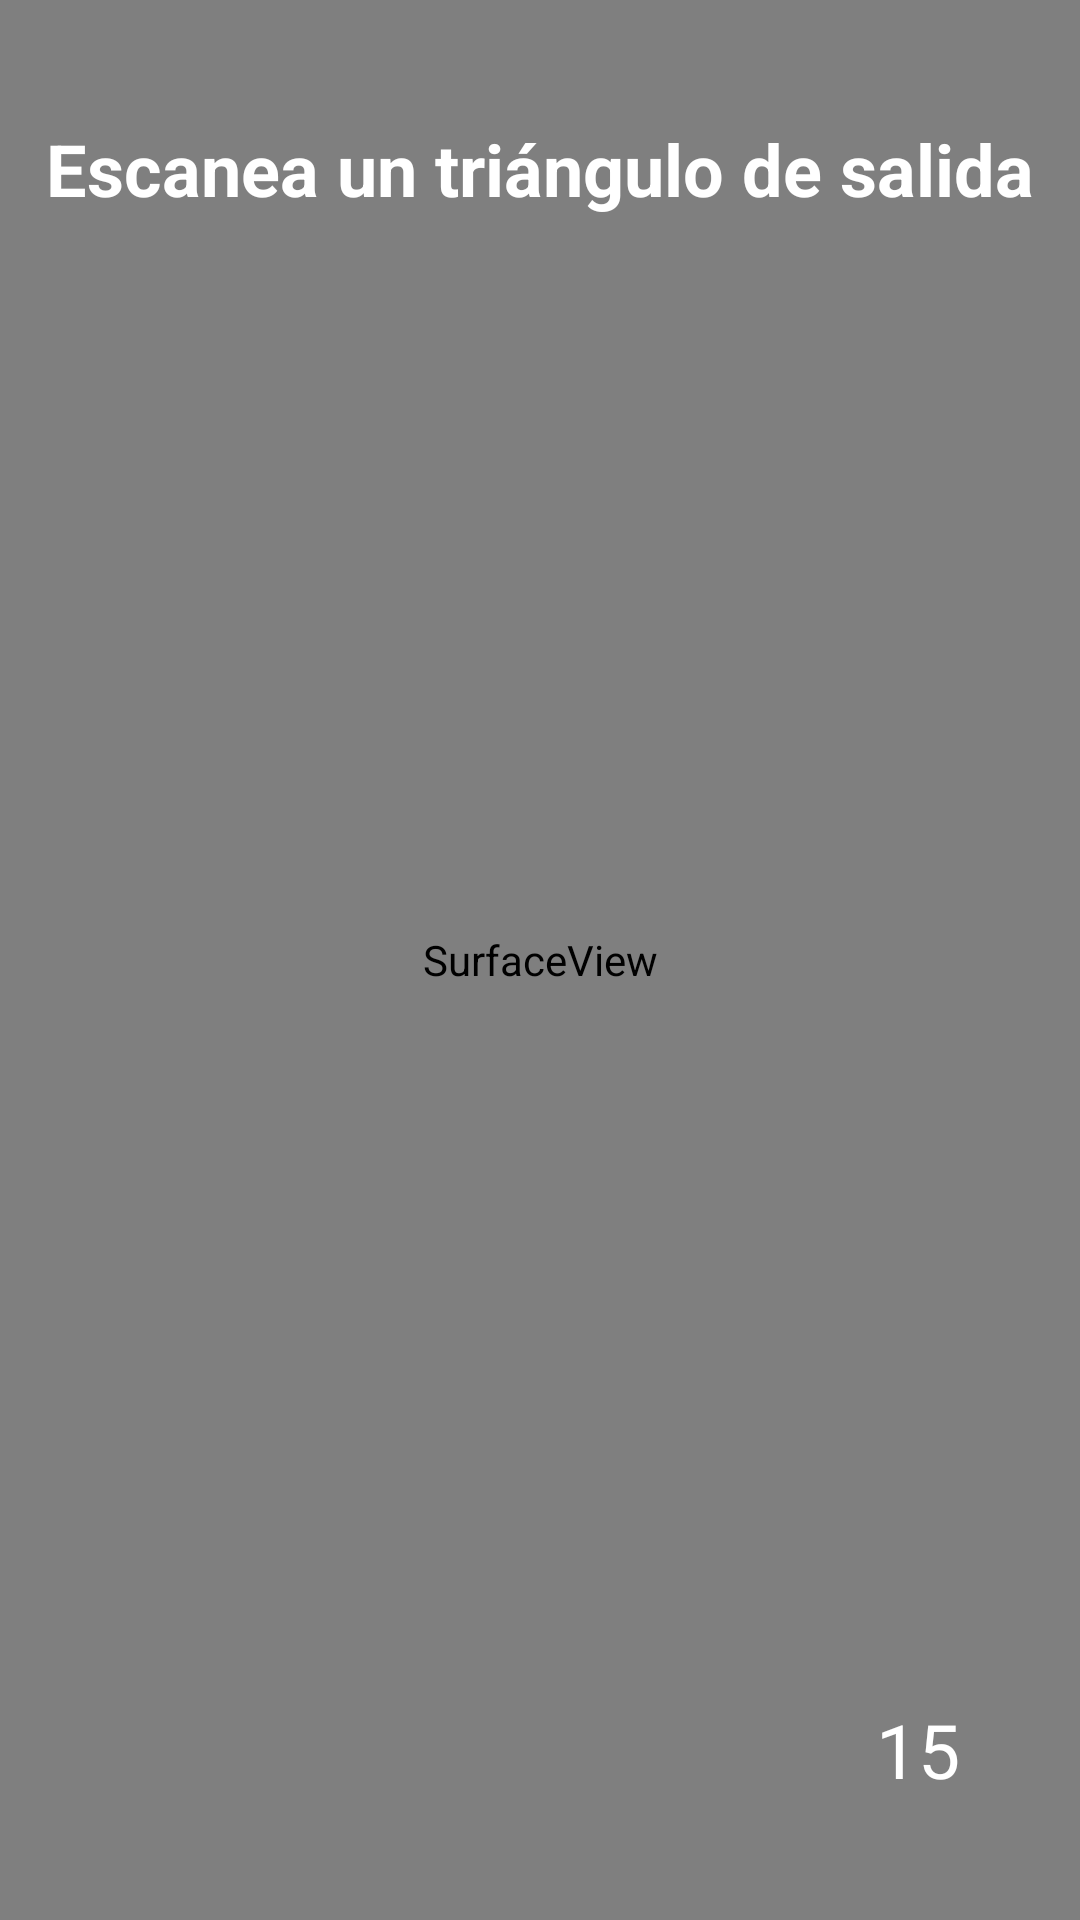

Layout XML and referenced resources for this Android screen:
<!-- AndroidManifest.xml: application theme AppTheme -->
<!-- res/layout/activity_scaninicial.xml -->
<?xml version="1.0" encoding="utf-8"?>
<androidx.constraintlayout.widget.ConstraintLayout xmlns:android="http://schemas.android.com/apk/res/android"
    xmlns:app="http://schemas.android.com/apk/res-auto"
    xmlns:tools="http://schemas.android.com/tools"
    android:layout_width="match_parent"
    android:layout_height="match_parent"
    android:keepScreenOn="true"
    tools:context=".ui.scan_inicial.ScanInicialActivity">

    <SurfaceView android:id="@+id/cameraView"
        android:layout_width="match_parent"
        android:layout_height="match_parent">
    </SurfaceView>

    <TextView
        android:layout_width="wrap_content"
        android:layout_height="wrap_content"
        android:layout_marginTop="40dp"
        android:text="Escanea un triángulo de salida"
        android:textColor="@android:color/white"
        android:textSize="24sp"
        android:textStyle="bold"
        app:layout_constraintEnd_toEndOf="parent"
        app:layout_constraintHorizontal_bias="0.5"
        app:layout_constraintStart_toStartOf="parent"
        app:layout_constraintTop_toTopOf="parent" />

    <TextView
        android:id="@+id/testContador"
        android:layout_width="wrap_content"
        android:layout_height="wrap_content"
        android:layout_marginEnd="40dp"
        android:layout_marginBottom="40dp"
        android:text="15"
        android:textSize="25sp"
        android:textColor="@android:color/white"
        app:layout_constraintBottom_toBottomOf="parent"
        app:layout_constraintEnd_toEndOf="parent" />

</androidx.constraintlayout.widget.ConstraintLayout>
<!-- resources referenced by this layout -->
<resources>
  <style name="AppTheme" parent="Theme.AppCompat.Light.DarkActionBar">
          
          <item name="colorPrimary">@color/colorPrimary</item>
          <item name="colorPrimaryDark">@color/colorPrimaryDark</item>
          <item name="colorAccent">@color/colorAccent</item>
      </style>
  <color name="colorPrimary">#F76D22</color>
  <color name="colorPrimaryDark">#AF501C</color>
  <color name="colorAccent">#03DAC5</color>
</resources>
